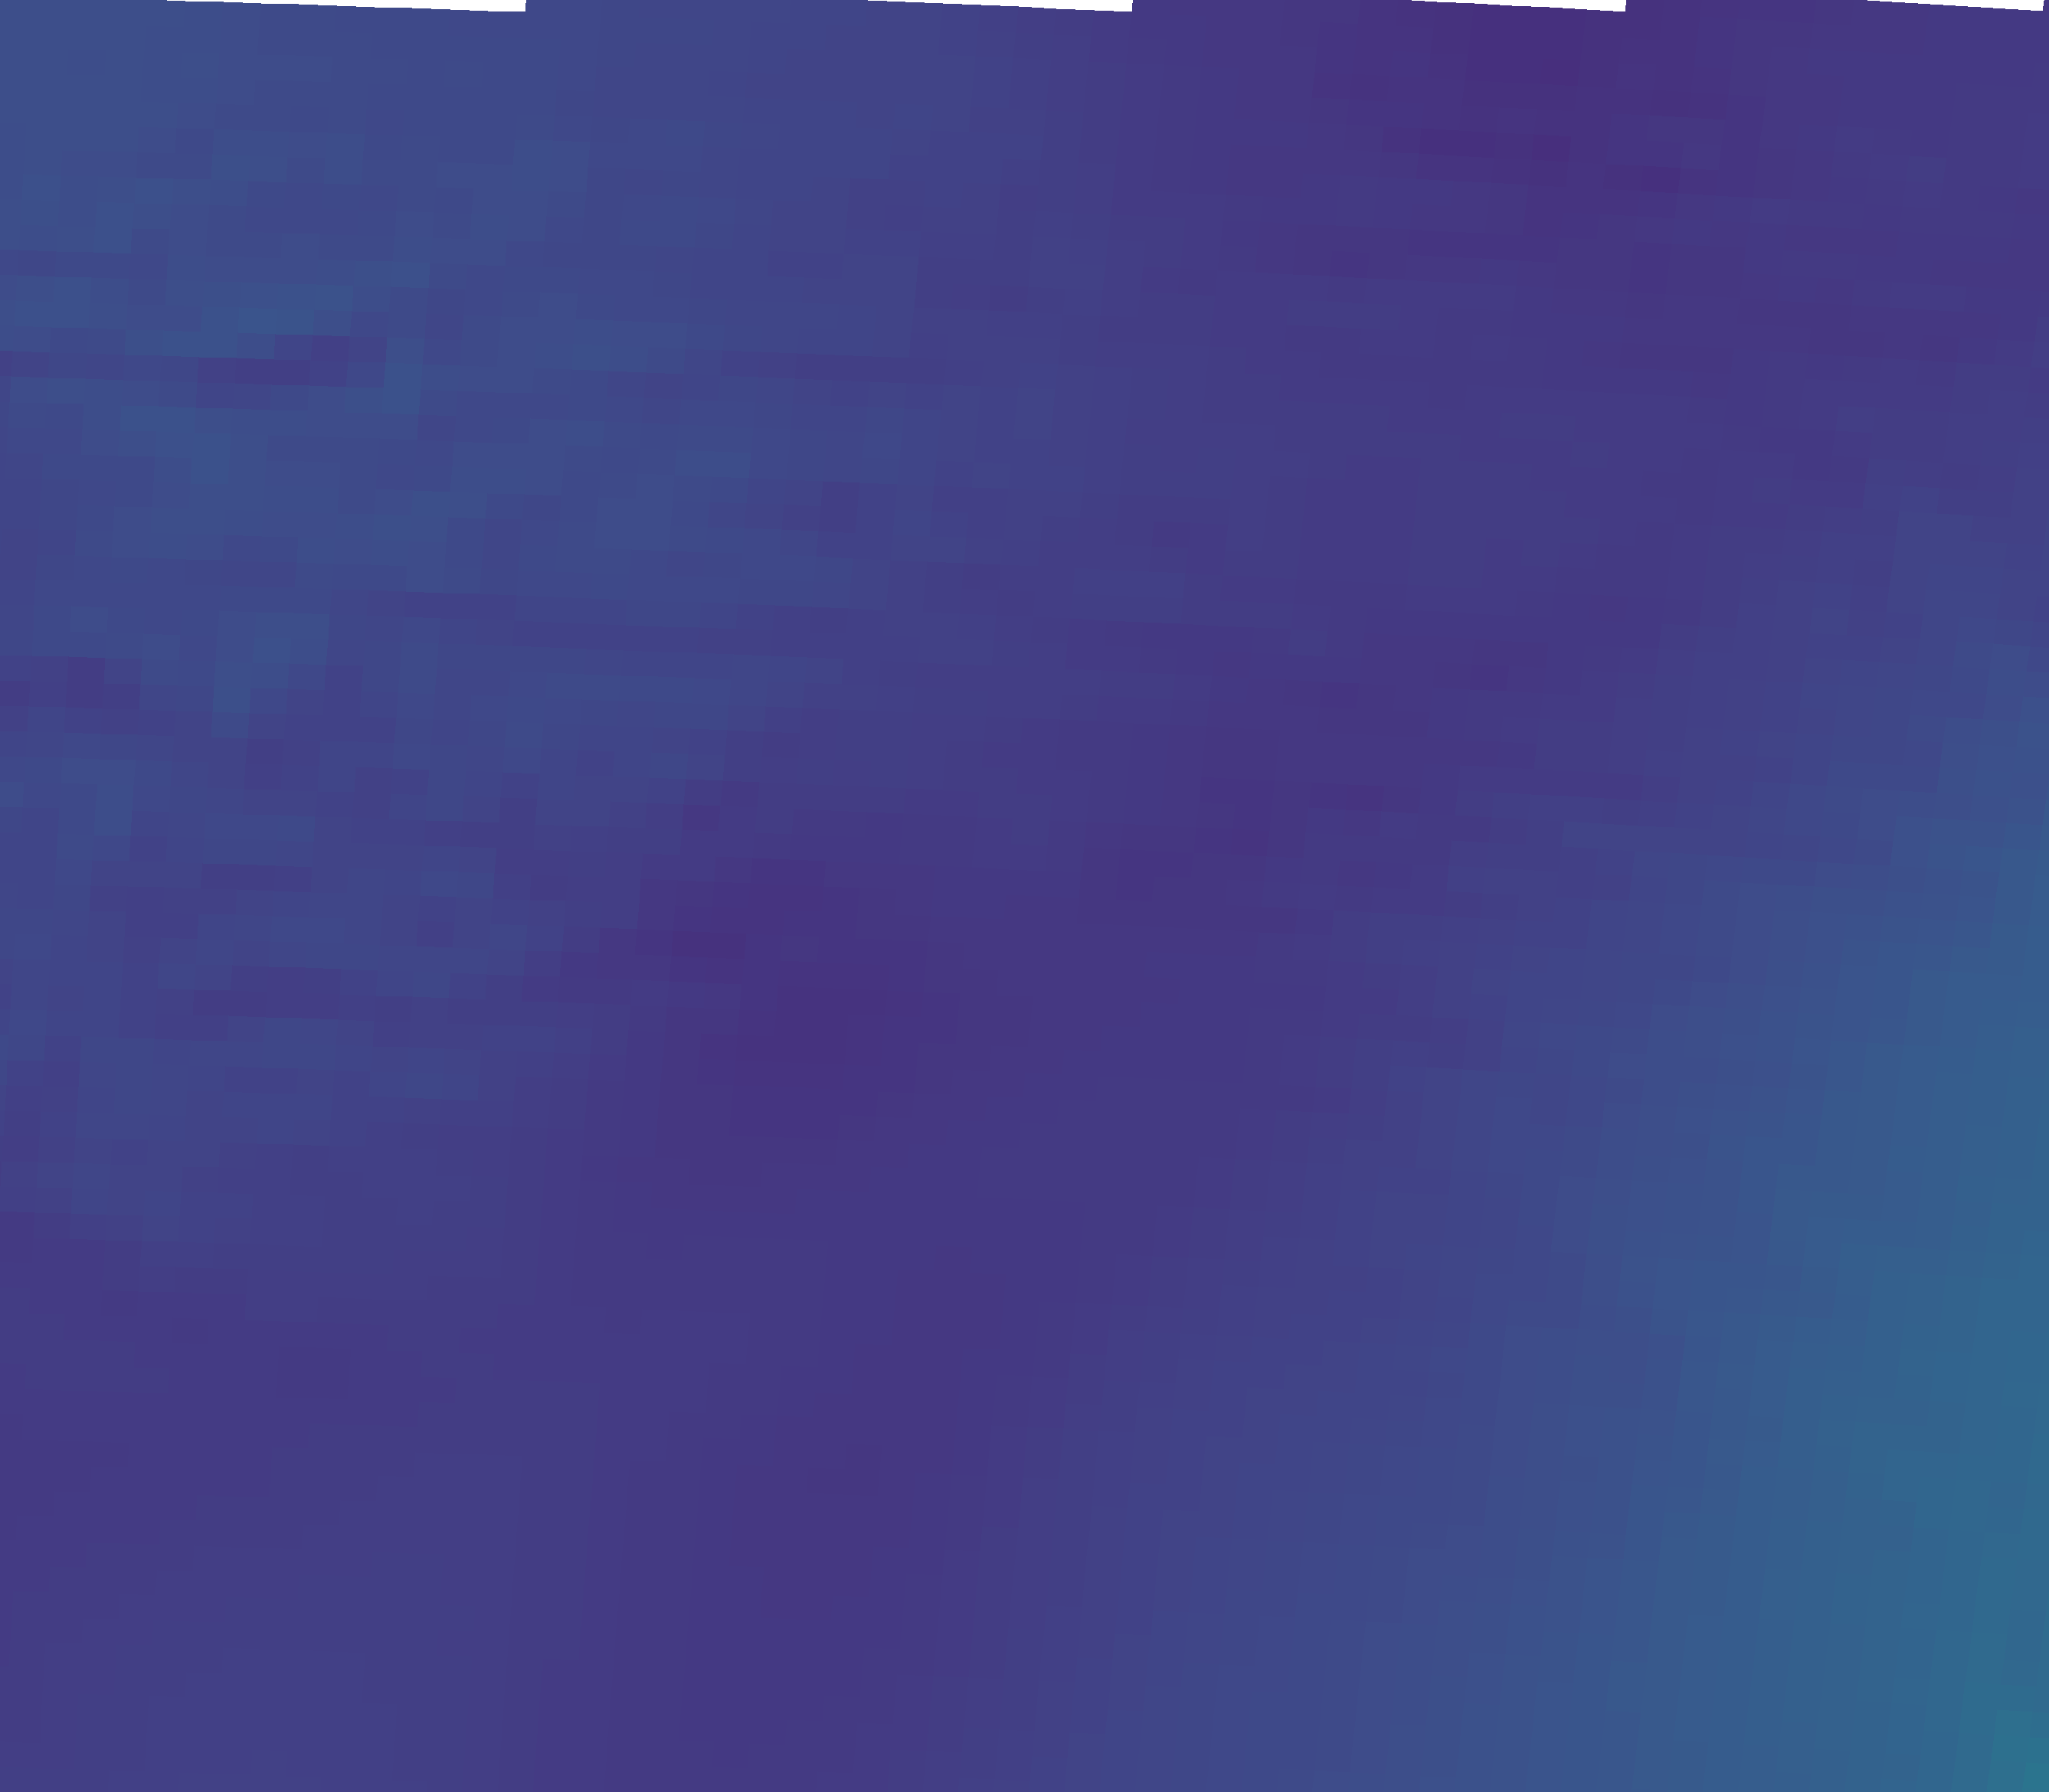

Values plotted in this chart, from the file beside it:
vector_id, pixel_x, pixel_y, latitude, longitude, magnitude, alpha_deg
0, 82, 2161, 44.77, 11.12, 15.82, -20.78
1, 546, 2177, 44.74, 11.82, 16.17, -12.89
2, 1009, 2195, 44.72, 12.51, 14.97, 0.17
3, 1471, 2216, 44.69, 13.2, 17.22, 15.15
4, 1933, 2241, 44.65, 13.89, 19.89, 33.97
5, 2395, 2268, 44.61, 14.58, 23.52, 45.66
6, 102, 1832, 45.26, 11.15, 15.49, -23.16
7, 570, 1847, 45.24, 11.85, 15.58, -19.58
8, 1037, 1866, 45.21, 12.55, 14.81, -4.47
9, 1504, 1888, 45.18, 13.25, 16.66, 9.76
10, 1970, 1912, 45.14, 13.95, 18.85, 30.98
11, 2436, 1940, 45.1, 14.64, 23.79, 42.12
12, 122, 1502, 45.75, 11.18, 17.22, -28.60
13, 594, 1518, 45.73, 11.89, 16.23, -24.34
14, 1066, 1537, 45.7, 12.59, 14.72, -7.66
15, 1537, 1559, 45.67, 13.3, 15.27, 7.94
16, 2008, 1583, 45.63, 14, 18.29, 26.36
17, 2477, 1611, 45.59, 14.7, 22.51, 40.78
18, 142, 1173, 46.25, 11.21, 16.54, -23.17
19, 619, 1189, 46.22, 11.93, 17.01, -23.70
20, 1095, 1207, 46.19, 12.64, 14.35, -8.34
21, 1571, 1229, 46.16, 13.35, 14.7, 7.54
22, 2046, 1255, 46.12, 14.06, 17.27, 20.95
23, 2520, 1283, 46.08, 14.77, 21.6, 35.21
24, 163, 843, 46.74, 11.24, 18.49, -27.84
25, 644, 859, 46.71, 11.96, 17.8, -20.62
26, 1125, 878, 46.69, 12.68, 16.49, -13.27
27, 1605, 900, 46.65, 13.4, 14.97, -2.70
28, 2085, 926, 46.61, 14.12, 15.49, 18.86
29, 2563, 954, 46.57, 14.83, 18.93, 32.22
30, 184, 513, 47.23, 11.28, 18.75, -25.28
31, 670, 529, 47.21, 12, 18.04, -22.27
32, 1155, 548, 47.18, 12.73, 17.8, -13.07
33, 1640, 571, 47.15, 13.45, 15.9, -3.19
34, 2124, 596, 47.11, 14.18, 15.45, 13.71
35, 2608, 625, 47.06, 14.9, 15.99, 31.77
36, 206, 183, 47.73, 11.31, 18.85, -28.70
37, 696, 199, 47.7, 12.04, 18.96, -23.19
38, 1186, 218, 47.67, 12.77, 16.94, -13.43
39, 1676, 241, 47.64, 13.51, 14.78, -3.54
40, 2165, 267, 47.6, 14.24, 14.16, 8.56
41, 2653, 296, 47.56, 14.97, 14.91, 25.74
